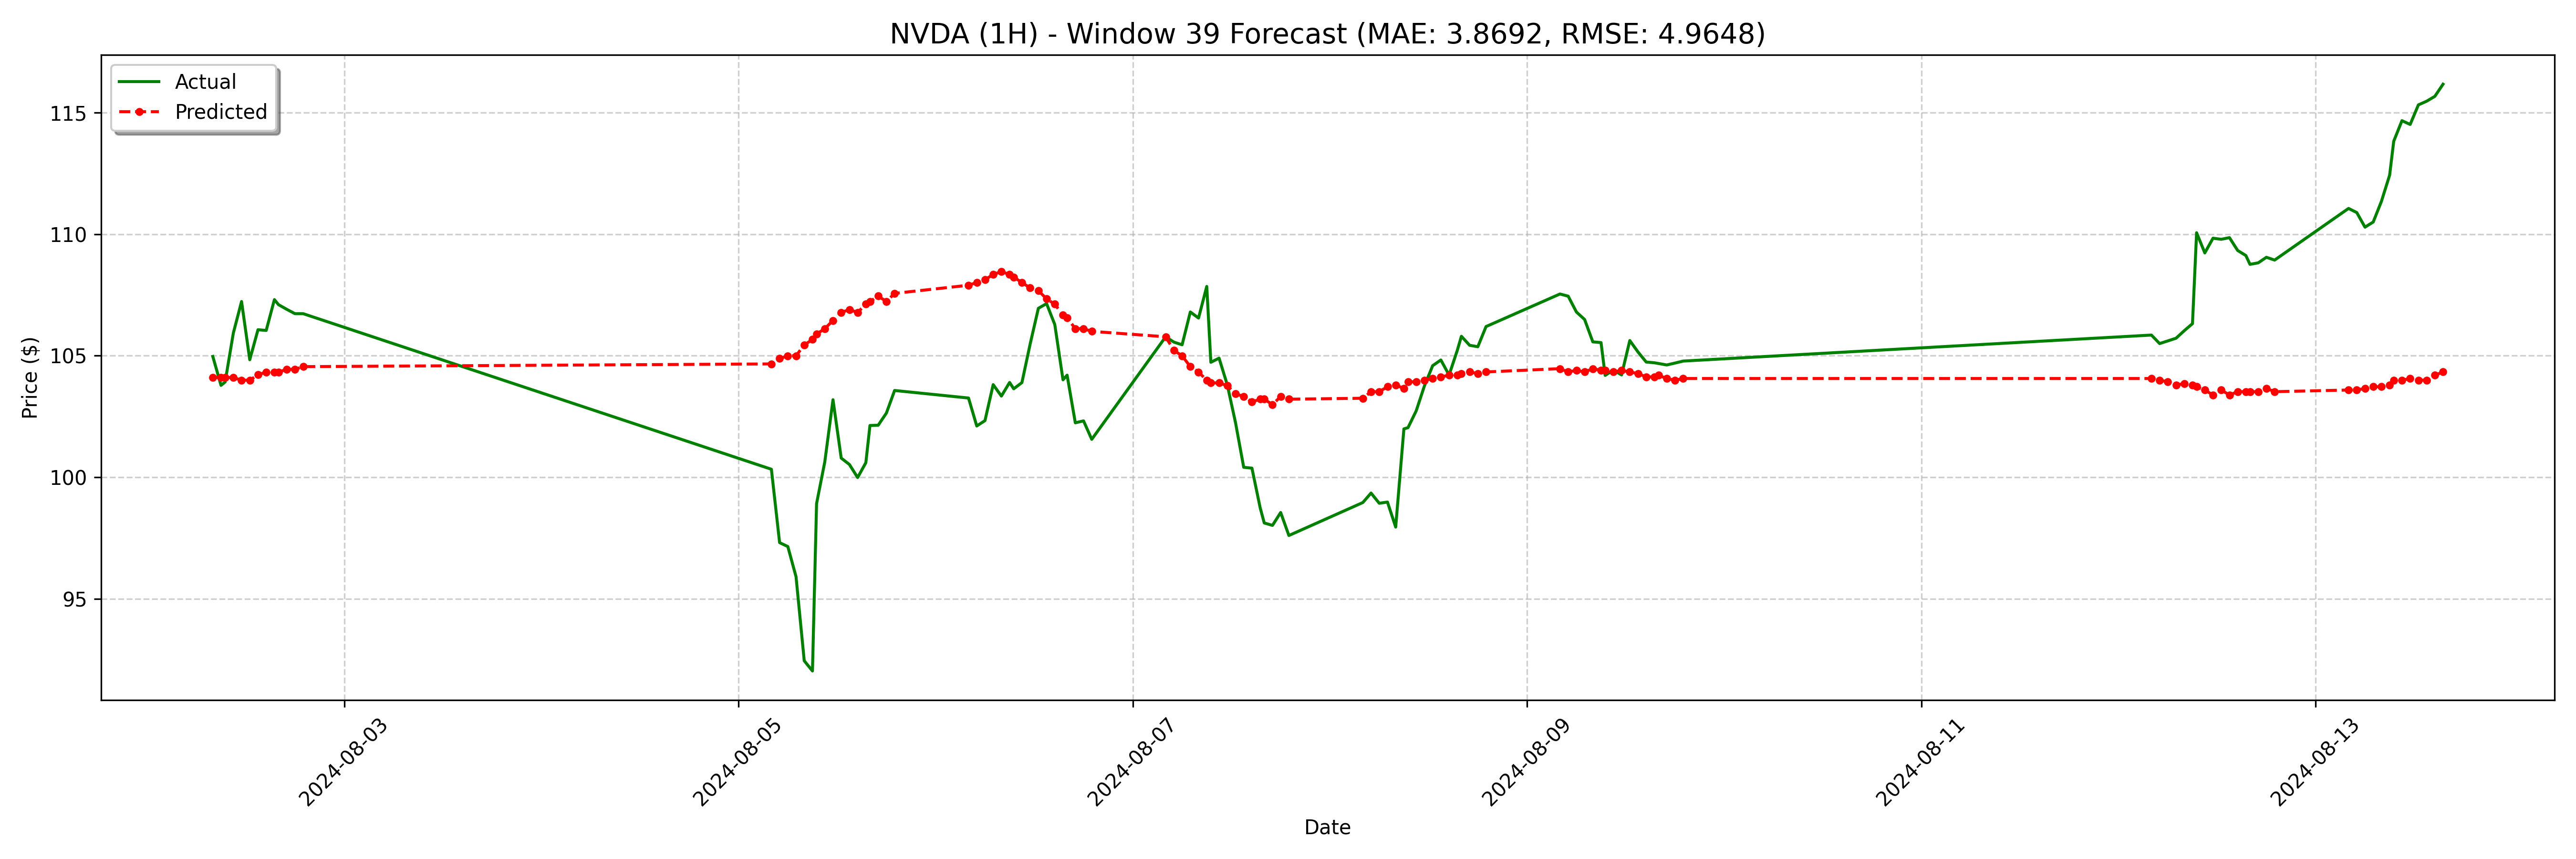

The table this chart was drawn from, first rows:
date, actual, forecast
2024-08-02 08:00:00-04:00, 105, 104.1
2024-08-02 09:00:00-04:00, 103.8, 104.1
2024-08-02 09:30:00-04:00, 103.9, 104.1
2024-08-02 10:30:00-04:00, 105.9, 104.1
2024-08-02 11:30:00-04:00, 107.2, 104
2024-08-02 12:30:00-04:00, 104.8, 104
2024-08-02 13:30:00-04:00, 106.1, 104.2
2024-08-02 14:30:00-04:00, 106, 104.3
2024-08-02 15:30:00-04:00, 107.3, 104.3
2024-08-02 16:00:00-04:00, 107.1, 104.3
2024-08-02 17:00:00-04:00, 106.9, 104.4
2024-08-02 18:00:00-04:00, 106.7, 104.4
2024-08-02 19:00:00-04:00, 106.7, 104.6
2024-08-05 04:00:00-04:00, 100.3, 104.7
2024-08-05 05:00:00-04:00, 97.31, 104.9
2024-08-05 06:00:00-04:00, 97.15, 105
2024-08-05 07:00:00-04:00, 95.91, 105
2024-08-05 08:00:00-04:00, 92.45, 105.4
2024-08-05 09:00:00-04:00, 92.03, 105.7
2024-08-05 09:30:00-04:00, 98.92, 105.9
2024-08-05 10:30:00-04:00, 100.6, 106.1
2024-08-05 11:30:00-04:00, 103.2, 106.4
2024-08-05 12:30:00-04:00, 100.8, 106.8
2024-08-05 13:30:00-04:00, 100.5, 106.9
2024-08-05 14:30:00-04:00, 99.99, 106.8
2024-08-05 15:30:00-04:00, 100.6, 107.1
2024-08-05 16:00:00-04:00, 102.1, 107.2
2024-08-05 17:00:00-04:00, 102.1, 107.5
2024-08-05 18:00:00-04:00, 102.6, 107.2
2024-08-05 19:00:00-04:00, 103.6, 107.6
2024-08-06 04:00:00-04:00, 103.3, 107.9
2024-08-06 05:00:00-04:00, 102.1, 108
2024-08-06 06:00:00-04:00, 102.3, 108.1
2024-08-06 07:00:00-04:00, 103.8, 108.3
2024-08-06 08:00:00-04:00, 103.3, 108.5
2024-08-06 09:00:00-04:00, 103.9, 108.3
2024-08-06 09:30:00-04:00, 103.6, 108.2
2024-08-06 10:30:00-04:00, 103.9, 108
2024-08-06 11:30:00-04:00, 105.5, 107.8
2024-08-06 12:30:00-04:00, 107, 107.7
2024-08-06 13:30:00-04:00, 107.1, 107.3
2024-08-06 14:30:00-04:00, 106.3, 107.1
2024-08-06 15:30:00-04:00, 104, 106.7
2024-08-06 16:00:00-04:00, 104.2, 106.6
2024-08-06 17:00:00-04:00, 102.2, 106.1
2024-08-06 18:00:00-04:00, 102.3, 106.1
2024-08-06 19:00:00-04:00, 101.6, 106
2024-08-07 04:00:00-04:00, 105.8, 105.8
2024-08-07 05:00:00-04:00, 105.6, 105.2
2024-08-07 06:00:00-04:00, 105.5, 105
2024-08-07 07:00:00-04:00, 106.8, 104.6
2024-08-07 08:00:00-04:00, 106.5, 104.3
2024-08-07 09:00:00-04:00, 107.8, 104
2024-08-07 09:30:00-04:00, 104.7, 103.9
2024-08-07 10:30:00-04:00, 104.9, 103.9
2024-08-07 11:30:00-04:00, 103.8, 103.8
2024-08-07 12:30:00-04:00, 102.2, 103.4
2024-08-07 13:30:00-04:00, 100.4, 103.3
2024-08-07 14:30:00-04:00, 100.4, 103.1
2024-08-07 15:30:00-04:00, 98.75, 103.2
... 68 more rows
